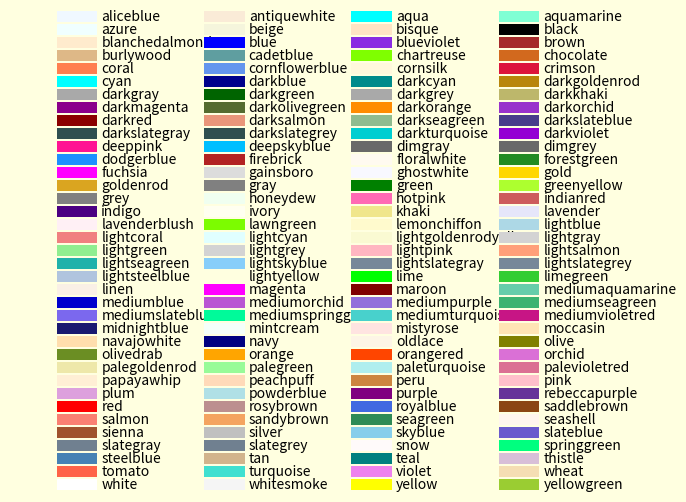

Write the Python code that produced this figure.
import matplotlib as plm
import matplotlib.pyplot as plt

colors = plm.colors.cnames.keys()

fig = plt.figure('百里希文', facecolor='lightyellow', edgecolor='k')
axes = fig.subplots(len(colors) // 4, 4)

for c, ax in zip(colors, axes.ravel()):
    ax.hist(1, 3, color=c)
    ax.text(1.2, 0.1, c)
    ax.set_axis_off()
fig.subplots_adjust(left=0, bottom=0, right=0.9,
                    top=1, hspace=0.1, wspace=0.1)

plt.show()